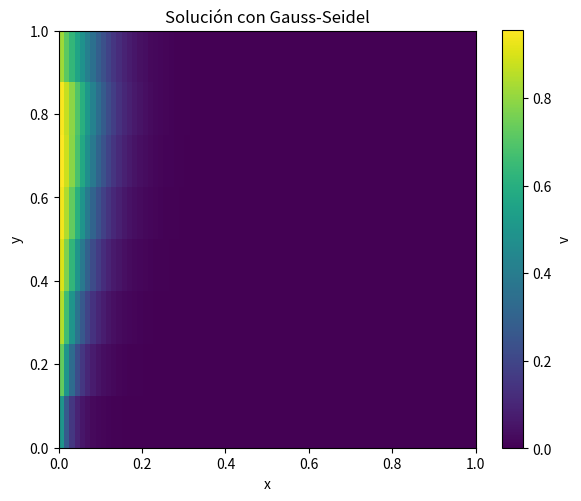

The script that saved this image:
import numpy as np
import matplotlib.pyplot as plt
from scipy.sparse import lil_matrix, csr_matrix

# =============================================================
# 1. CONFIGURACIÓN DEL PROBLEMA
# =============================================================
nx, ny = 80, 8
n = nx * ny
Lx, Ly = 1.0, 1.0
x_phys = np.linspace(0.0, Lx, nx)
y_phys = np.linspace(0.0, Ly, ny)

left_wall = 1.0
right_wall = top_wall = bottom_wall = 0.0

# =============================================================
# 2. CONSTRUCCIÓN DEL SISTEMA LINEAL
# =============================================================
def build_system():
    A = lil_matrix((n, n), dtype=float)
    b = np.zeros(n, dtype=float)

    for i in range(nx):
        for j in range(ny):
            idx = i * ny + j
            A[idx, idx] = -8.0

            if i < nx - 1:
                A[idx, (i+1)*ny + j] = 1.0
            if i > 0:
                A[idx, (i-1)*ny + j] = 3.0
            else:
                b[idx] -= 3.0 * left_wall

            if j < ny - 1:
                A[idx, i*ny + (j+1)] = 1.0
            if j > 0:
                A[idx, i*ny + (j-1)] = 3.0
            else:
                b[idx] -= 3.0 * bottom_wall

    return csr_matrix(A), b

A, b = build_system()

# =============================================================
# 3. MÉTODO GAUSS–SEIDEL
# =============================================================
def gauss_seidel(A, b, max_iter=100, tol=1e-4, x0=None, verbose=True):
    n_unknowns = b.size
    v = np.zeros(n_unknowns, dtype=float) if x0 is None else np.asarray(x0, dtype=float).copy()
    diag = A.diagonal()

    for k in range(max_iter):
        for i in range(n_unknowns):
            row_start = A.indptr[i]
            row_end = A.indptr[i+1]
            cols = A.indices[row_start:row_end]
            vals = A.data[row_start:row_end]
            mask = (cols != i)
            sum_ax = np.dot(vals[mask], v[cols[mask]])
            v[i] = (b[i] - sum_ax) / diag[i]

        r = A.dot(v) - b
        res = np.linalg.norm(r)

        if res < tol:
            if verbose:
                print(f"Convergencia alcanzada en {k+1} iteraciones (residuo={res:.3e}).")
            return v.reshape((nx, ny))

    if verbose:
        print(f"No convergió en {max_iter} iteraciones; residuo final={res:.3e}.")
    return v.reshape((nx, ny))

v_gs = gauss_seidel(A, b, max_iter=500, tol=1e-6)

# =============================================================
# 4. VISUALIZACIÓN DE RESULTADO GAUSS–SEIDEL
# =============================================================
plt.figure(figsize=(6, 5))
plt.imshow(v_gs.T, cmap='viridis', origin='lower', aspect='equal',
           extent=[x_phys[0], x_phys[-1], y_phys[0], y_phys[-1]])
plt.colorbar(label='v')
plt.title("Solución con Gauss-Seidel")
plt.xlabel("x")
plt.ylabel("y")
plt.tight_layout()
plt.show()